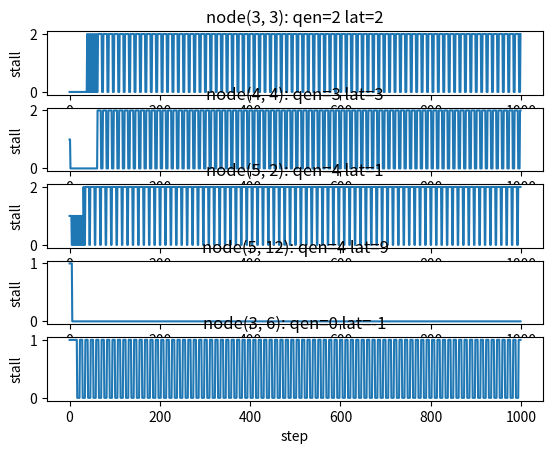

Write the Python code that produced this figure.
#!/usr/bin/python3

import matplotlib.pyplot as plt
import numpy as np

class node:

    def __init__(self, qsize, latency):
        self.qsize = qsize
        self.latency = latency
        self.qe_num = 0
        self.latency_step = -1 # -1-invalid, 0-first step finished, til latency-1 as the last step
        self.stall = [] #0-run, 1-input_stall, 2-output_stall

    def __str__(self):
        return "node(%d, %d): qen=%d lat=%d"%(self.qsize, self.latency,
                self.qe_num, self.latency_step)

    def is_not_full(self):
        return self.qe_num<self.qsize-1

    def add_input(self):
        assert self.is_not_full()
        self.qe_num+=1

    def step(self, can_output=True):
        if self.latency_step == -1:
            if self.qe_num > 0:
                #get a new one to handle
                self.qe_num-=1
                self.latency_step = 0
                self.stall.append(0)
                if self.latency_step == self.latency-1:
                    self.latency_step = -1
                    return True
                else:
                    return False
            else:
                #input stall
                self.stall.append(1)
                return False

        elif self.latency_step == self.latency -1:
            #stall last time, try again
            if can_output:
                #release it in self step
                self.latency_step = -1
                self.stall.append(2) #not handle anything yet
                return True
            else:
                #stall again
                self.stall.append(2)
                return False
        else:
            self.latency_step+=1
            self.stall.append(0)
            if self.latency_step == self.latency-1 and can_output:
                self.latency_step = -1
                return True
            else:
                return False

class chain:
    def __init__(self, nodes):
        self.nodes = nodes
        assert len(nodes)>0
        self.output_num=0

    def sim_run(self, steps):
        for i in range(0, steps):
            #print("step %d: "%(i), end='')
            #self.show()
            self.step_on()

    def step_on(self):
        #fill first node
        if self.nodes[0].is_not_full():
            self.nodes[0].add_input()

        #exec node and fill next node
        nn = len(self.nodes)
        if nn==1:
            if self.nodes[0].step(True):
                self.output_num+=1
        else:
            for i in range(0, nn-1):
                ret = self.nodes[i].step(self.nodes[i+1].is_not_full())
                if ret:
                    self.nodes[i+1].add_input()

            if self.nodes[nn-1].step():
                self.output_num+=1

    def show(self):
        for i in self.nodes:
            print(i, end=' ')
        print()

    def show_sum_text(self):
        print("sum:", self.output_num)
        for i in self.nodes:
            print(i.stall)

    def show_sum_graph(self):
        nn = len(self.nodes)
        i=0
        for n in self.nodes:
            i+=1
            plt.subplot(nn, 1, i)
            x=np.arange(0, len(n.stall))
            y=np.array(n.stall)
            plt.plot(x, y)
            plt.title(n.__str__())
            plt.ylabel("stall")
            plt.xlabel("step")
        plt.show()
        

c = chain([
    node(3, 3),
    node(4, 4),
    node(5, 2),
    node(5, 12),
    node(3, 6),
    ])

c.sim_run(1000)
c.show_sum_graph()
